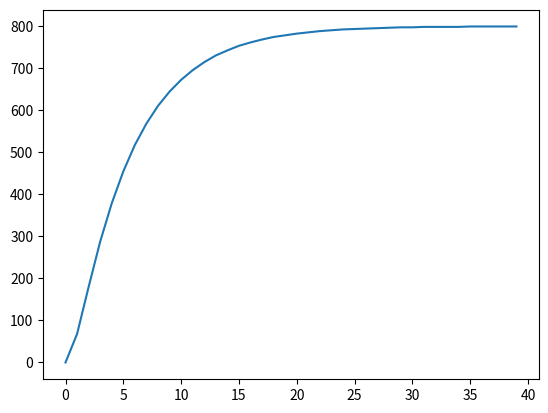

Reproduce this figure in Python.
import matplotlib.pyplot
import math

y = 0.0

tempo = []
for x in range(0, 40):
    tempo.append(x)


corrente_armadura = []

exp = math.e

for t in tempo:
  y = math.ceil(800 + 139 * (math.pow(exp, (-1.35 * t))) - 939 * (math.pow(exp, (-0.2 * t))))
  corrente_armadura.append(y)  

matplotlib.pyplot.plot(tempo, corrente_armadura)

print(matplotlib.pyplot.show())



